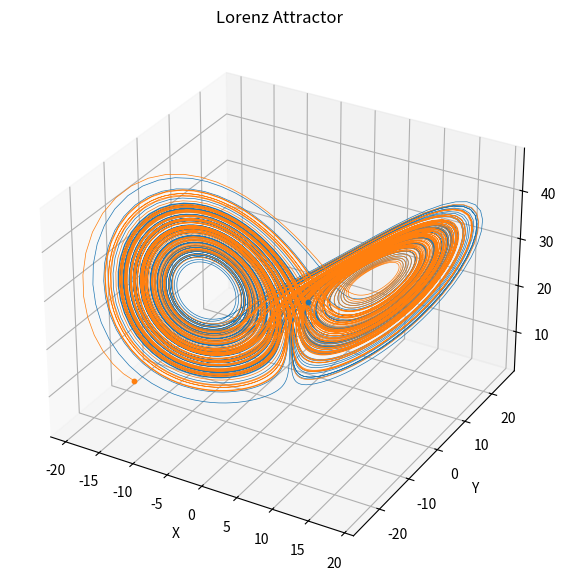

Here is the Python script that generated this plot:
import numpy as np
import matplotlib.pyplot as plt
from tqdm import tqdm

# set parameters for lorenz system
sigma = 10
rho = 28
beta = 8/3
steps = 10000
dt = 1e-2

# define Lorenz system
def lorenz(x,y,z):
    dxdt = sigma*(y - x)
    dydt = x*(rho-z) - y
    dzdt = x*y - beta*z
    return np.array([dxdt, dydt, dzdt])

# define 4th order Runge-Kutta method
def RK4(system, state, dt):
    k1 = dt*system(*state)
    k2 = dt * system(*(state + 0.5 * k1))
    k3 = dt * system(*(state + 0.5 * k2))
    k4 = dt * system(*(state + k3))
    return state + (k1 + 2*k2 + 2*k3 + k4)/6

# Solve a given system with RK4
def solve_system(system, initial_state, steps, dt):
    trajectory = np.zeros((steps + 1, 3))
    trajectory[0] = initial_state

    for i in tqdm(range(steps)):
        trajectory[i+1] = RK4(system,trajectory[i],dt)

    return trajectory[:, 0], trajectory[:, 1], trajectory[:, 2]

# Create 3D plot figure
fig = plt.figure(figsize=(10, 7))
ax = fig.add_subplot(111, projection='3d')

for i in range(2):
    # solve Lorenz system with initial conditions
    initial_state = np.array(np.random.uniform(-20,20, size=(1,3))[0])
    x_val, y_val, z_val = solve_system(lorenz, initial_state, steps, dt)

    # Plot the trajectories
    ax.plot(x_val, y_val, z_val, lw=0.5)
    ax.scatter(*initial_state, s=10)
    ax.set_title("Lorenz Attractor")
    ax.set_xlabel("X")
    ax.set_ylabel("Y")
    ax.set_zlabel("Z")

plt.show()
